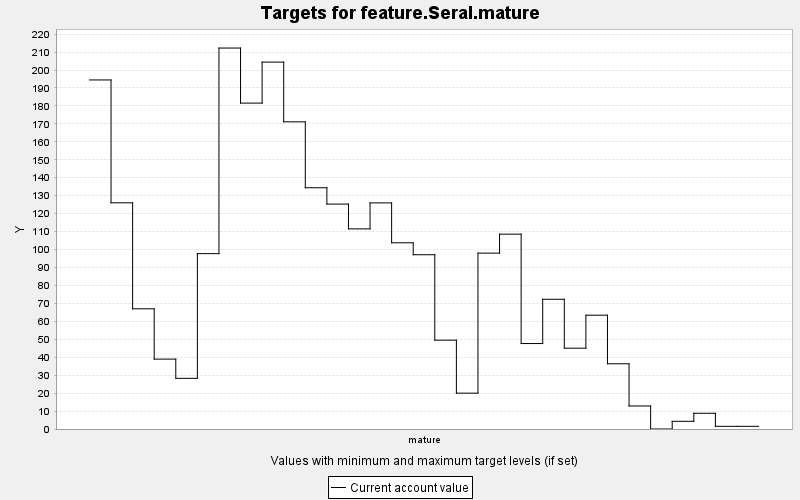

The table this chart was drawn from, first rows:
TARGET, PERIOD, YEAR, PERIODWIDTH, MINIMUM, MAXIMUM, MINWEIGHT, MAXWEIGHT, CURRENT, SUMMARY
feature.Seral.mature, 0, 0, 10.0, 0.0, 10000, 1.0, 1.0, 194.5, 0.0
feature.Seral.mature, 1, 10, 10.0, 0.0, 10000, 1.0, 1.0, 126, 0.0
feature.Seral.mature, 2, 20, 10.0, 0.0, 10000, 1.0, 1.0, 66.97, 0.0
feature.Seral.mature, 3, 30, 10.0, 0.0, 10000, 1.0, 1.0, 38.94, 0.0
feature.Seral.mature, 4, 40, 10.0, 0.0, 10000, 1.0, 1.0, 28.23, 0.0
feature.Seral.mature, 5, 50, 10.0, 0.0, 10000, 1.0, 1.0, 97.7, 0.0
feature.Seral.mature, 6, 60, 10.0, 0.0, 10000, 1.0, 1.0, 212.3, 0.0
feature.Seral.mature, 7, 70, 10.0, 0.0, 10000, 1.0, 1.0, 181.6, 0.0
feature.Seral.mature, 8, 80, 10.0, 0.0, 10000, 1.0, 1.0, 204.4, 0.0
feature.Seral.mature, 9, 90, 10.0, 0.0, 10000, 1.0, 1.0, 171.2, 0.0
feature.Seral.mature, 10, 100, 10.0, 0.0, 10000, 1.0, 1.0, 134.4, 0.0
feature.Seral.mature, 11, 110, 10.0, 0.0, 10000, 1.0, 1.0, 125.3, 0.0
feature.Seral.mature, 12, 120, 10.0, 0.0, 10000, 1.0, 1.0, 111.5, 0.0
feature.Seral.mature, 13, 130, 10.0, 0.0, 10000, 1.0, 1.0, 126, 0.0
feature.Seral.mature, 14, 140, 10.0, 0.0, 10000, 1.0, 1.0, 103.7, 0.0
feature.Seral.mature, 15, 150, 10.0, 0.0, 10000, 1.0, 1.0, 97.1, 0.0
feature.Seral.mature, 16, 160, 10.0, 0.0, 10000, 1.0, 1.0, 49.5, 0.0
feature.Seral.mature, 17, 170, 10.0, 0.0, 10000, 1.0, 1.0, 19.98, 0.0
feature.Seral.mature, 18, 180, 10.0, 0.0, 10000, 1.0, 1.0, 97.98, 0.0
feature.Seral.mature, 19, 190, 10.0, 0.0, 10000, 1.0, 1.0, 108.6, 0.0
feature.Seral.mature, 20, 200, 10.0, 0.0, 10000, 1.0, 1.0, 47.62, 0.0
feature.Seral.mature, 21, 210, 10.0, 0.0, 10000, 1.0, 1.0, 72.28, 0.0
feature.Seral.mature, 22, 220, 10.0, 0.0, 10000, 1.0, 1.0, 45.03, 0.0
feature.Seral.mature, 23, 230, 10.0, 0.0, 10000, 1.0, 1.0, 63.42, 0.0
feature.Seral.mature, 24, 240, 10.0, 0.0, 10000, 1.0, 1.0, 36.34, 0.0
feature.Seral.mature, 25, 250, 10.0, 0.0, 10000, 1.0, 1.0, 12.83, 0.0
feature.Seral.mature, 26, 260, 10.0, 0.0, 10000, 1.0, 1.0, 0.0, 0.0
feature.Seral.mature, 27, 270, 10.0, 0.0, 10000, 1.0, 1.0, 4.283, 0.0
feature.Seral.mature, 28, 280, 10.0, 0.0, 10000, 1.0, 1.0, 8.759, 0.0
feature.Seral.mature, 29, 290, 10.0, 0.0, 10000, 1.0, 1.0, 1.497, 0.0
feature.Seral.mature, 30, 300, 10.0, 0.0, 10000, 1.0, 1.0, 1.497, 0.0
